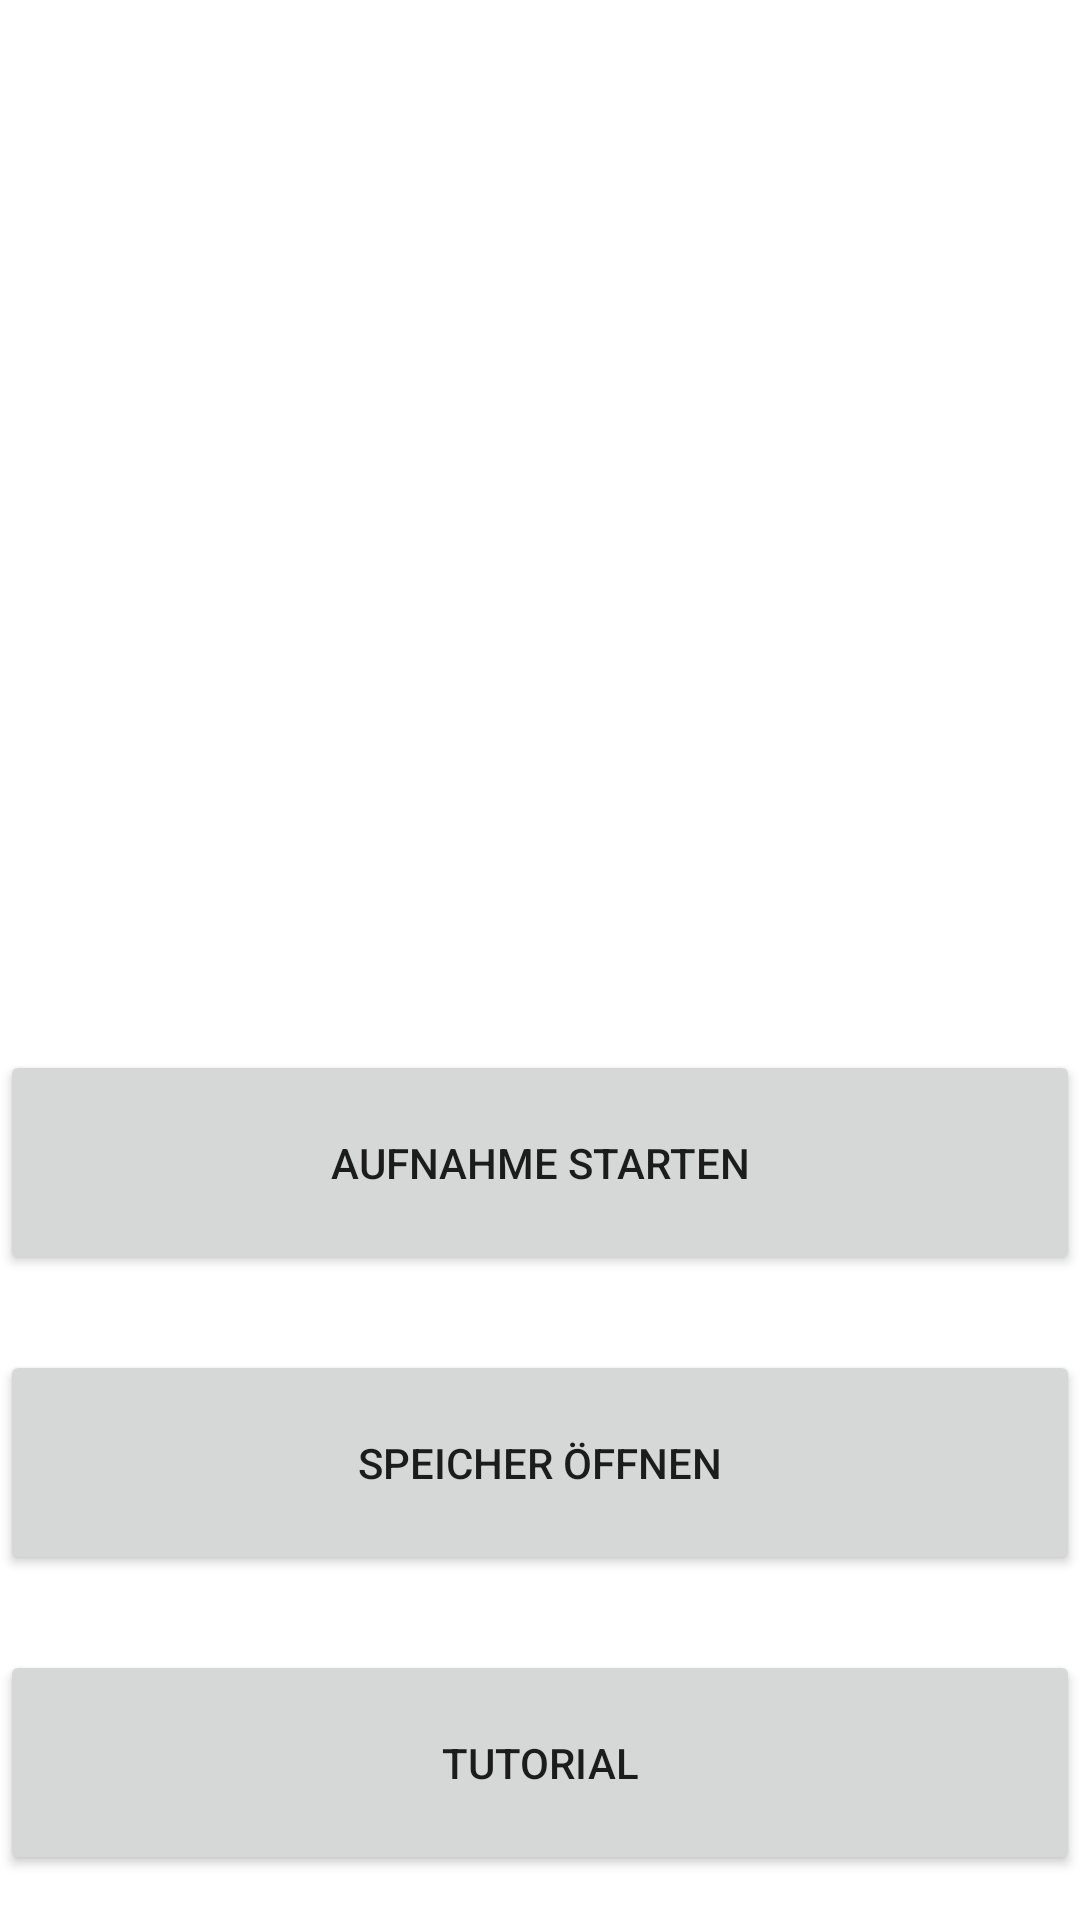

Layout XML and referenced resources for this Android screen:
<!-- AndroidManifest.xml: application theme Theme.OrthoView -->
<!-- res/layout/activity_start.xml -->
<?xml version="1.0" encoding="utf-8"?>
<androidx.constraintlayout.widget.ConstraintLayout xmlns:android="http://schemas.android.com/apk/res/android"
    xmlns:app="http://schemas.android.com/apk/res-auto"
    xmlns:tools="http://schemas.android.com/tools"
    android:id="@+id/relativeLayout"
    android:layout_width="match_parent"
    android:layout_height="match_parent"
    tools:context=".StartActivity">

    <Button
        android:id="@+id/btnOpenApp"
        android:layout_width="match_parent"
        android:layout_height="75dp"
        android:layout_marginTop="350dp"
        android:text="@string/start_recording"
        app:layout_constraintStart_toStartOf="parent"
        app:layout_constraintTop_toTopOf="parent" />

    <Button
        android:id="@+id/btnOpenStorage"
        android:layout_width="match_parent"
        android:layout_height="75dp"
        android:layout_marginTop="25dp"
        android:text="@string/open_storage"
        app:layout_constraintStart_toStartOf="parent"
        app:layout_constraintTop_toBottomOf="@id/btnOpenApp" />

    <ImageView
        android:id="@+id/imageView3"
        android:layout_width="match_parent"
        android:layout_height="325dp"
        app:layout_constraintStart_toStartOf="parent"
        app:layout_constraintTop_toTopOf="parent"
        app:srcCompat="@drawable/applogo" />

    <Button
        android:id="@+id/btnVideoTutorial"
        android:layout_width="match_parent"
        android:layout_height="75dp"
        android:layout_marginTop="550dp"
        android:text="@string/tutorial"
        app:layout_constraintStart_toStartOf="parent"
        app:layout_constraintTop_toTopOf="parent" />
</androidx.constraintlayout.widget.ConstraintLayout>
<!-- resources referenced by this layout -->
<resources>
  <string name="open_storage">Speicher öffnen</string>
  <string name="start_recording">Aufnahme starten</string>
  <string name="tutorial">Tutorial</string>
  <style name="Theme.OrthoView" parent="Theme.MaterialComponents.DayNight.DarkActionBar">
          
          <item name="colorPrimary">@color/purple_500</item>
          <item name="colorPrimaryVariant">@color/purple_700</item>
          <item name="colorOnPrimary">@color/white</item>
          
          <item name="colorSecondary">@color/teal_200</item>
          <item name="colorSecondaryVariant">@color/teal_700</item>
          <item name="colorOnSecondary">@color/black</item>
          
          <item name="android:statusBarColor" tools:targetApi="l">?attr/colorPrimaryVariant</item>
          
      </style>
  <!-- not gathered from this repository: default colours our renderer supplied (Android Studio template values) -->
  <color name="purple_500">#FF6200EE</color>
  <color name="purple_700">#FF3700B3</color>
  <color name="teal_200">#FF03DAC5</color>
  <color name="teal_700">#FF018786</color>
  <color name="black">#FF000000</color>
  <color name="white">#FFFFFFFF</color>
</resources>
